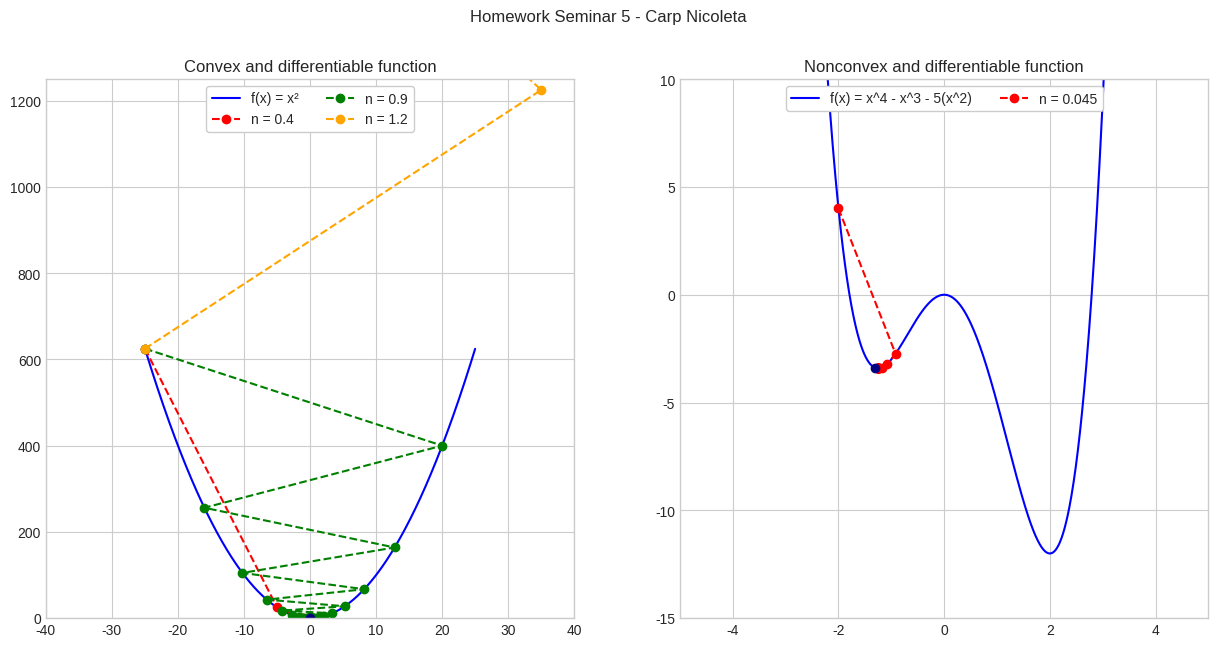

Here is the Python script that generated this plot:

import numpy as np
import matplotlib.pyplot as plt


def f(n):
    n = n * n
    return n

def f1(n):
    n = 2 * n
    return n

def fb(n):
    n = n ** 4 - n ** 3 - 5 * n * n
    return n

def fb1(n):
    n = 4 * (n ** 3) - 3 * (n ** 2) - 10 * n
    return n

def graph():

    plt.style.use('seaborn-v0_8-whitegrid')
    fig = plt.figure(figsize = (15, 7))
    ax = fig.add_subplot(121)
    bx = fig.add_subplot(122)
    fig.suptitle("Homework Seminar 5 - Carp Nicoleta")
    ax.set_ylim(0, 1250)
    ax.set_xlim(-40, 40)
    ax.set_title("Convex and differentiable function")

    bx.set_ylim(-15, 10)
    bx.set_xlim(-5, 5)
    bx.set_title("Nonconvex and differentiable function")

    x = np.arange(-25, 25, 0.01)
    y = f(x)
    ax.plot(x, y, color='blue', label = 'f(x) = x²')

    eps = 0.001
    const = 0.4
    x = [-25]
    y = [f(x[0])]
    i = 0

    while abs(y[i]) > eps:
        x.append(x[i] - const * f1(x[i]))
        y.append(f(x[i + 1]))
        i += 1

    ax.plot(x, y, 'o--', color='red', label = 'n = 0.4')

    const = 0.9
    x = [-25]
    y = [f(x[0])]
    i = 0

    while abs(y[i]) > eps:
        x.append(x[i] - const * f1(x[i]))
        y.append(f(x[i + 1]))
        i += 1

    ax.plot(x, y, 'o--', color='green', label = 'n = 0.9')

    const = 1.2
    x = [-25]
    y = [f(x[0])]

    for i in range(10):
        x.append(x[i] - const * f1(x[i]))
        y.append(f(x[i + 1]))

    ax.plot(x, y, 'o--', color='orange', label = 'n = 1.2')
    ax.legend(framealpha=1, frameon=True, loc = "upper center", ncol = 2)

    x = np.arange(-5, 5, 0.01)
    y = fb(x)

    bx.plot(x, y, color='blue', label='f(x) = x^4 - x^3 - 5(x^2)')

    const = 0.045
    x = [-2]
    y = [fb(x[0])]

    for i in range(50):
        x.append(x[i] - const * fb1(x[i]))
        y.append(fb(x[i + 1]))

    bx.plot(x, y, 'o--', color='red', label='n = 0.045')
    bx.legend(framealpha=1, frameon=True, loc="upper center", ncol=2)
    ax.plot(0, 0, 'o', color = 'navy')
    bx.plot(-1.3, -3.4, 'o', color='navy')
    plt.show()

graph()
